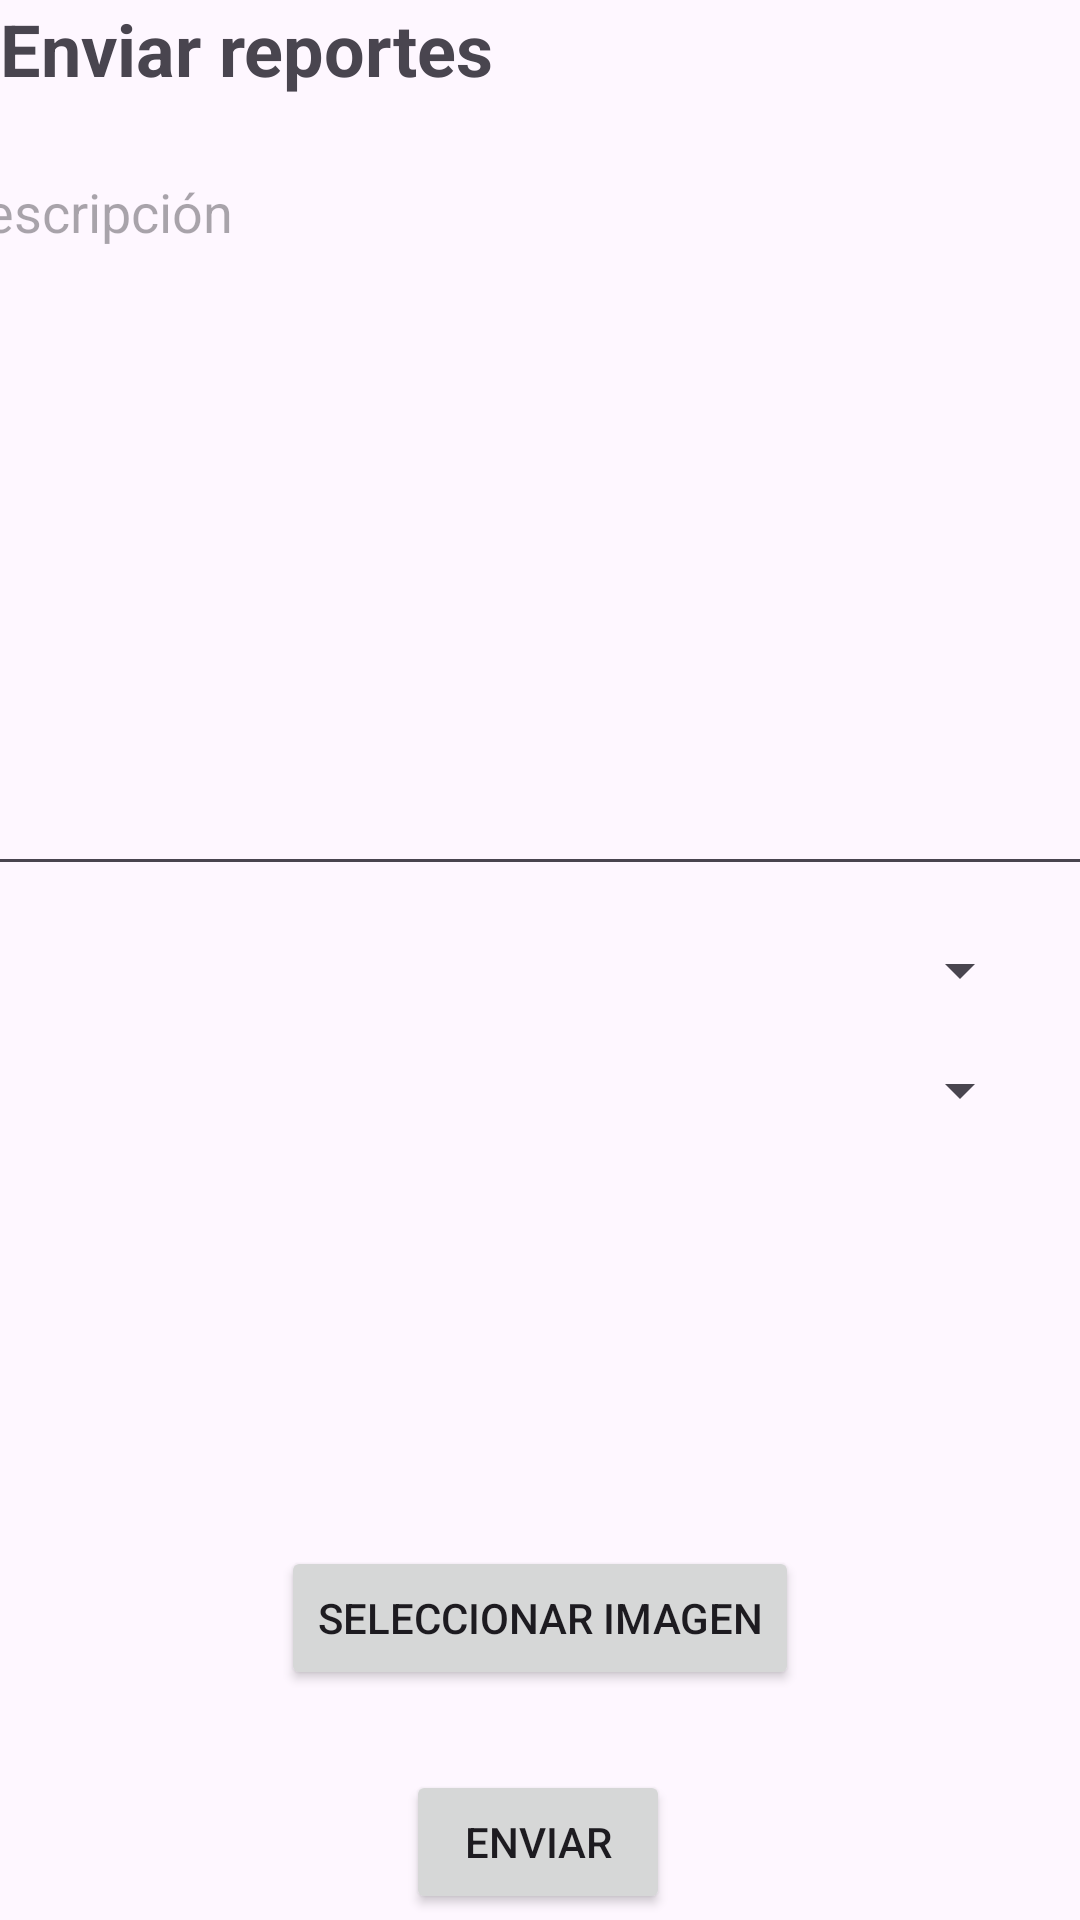

The Android layout XML behind this screen, and the referenced resources:
<!-- AndroidManifest.xml: application theme Theme.APPUsuario -->
<!-- res/layout/nuevo_reporte.xml -->
<?xml version="1.0" encoding="utf-8"?>
<androidx.constraintlayout.widget.ConstraintLayout
    xmlns:android="http://schemas.android.com/apk/res/android"
    xmlns:app="http://schemas.android.com/apk/res-auto"
    xmlns:tools="http://schemas.android.com/tools"
    android:id="@+id/main"
    android:layout_width="match_parent"
    android:layout_height="match_parent"
    tools:context=".Actividades.Reporte.NuevoReporte">

    
    <TextView
        android:id="@+id/textViewTitle"
        android:layout_width="wrap_content"
        android:layout_height="wrap_content"
        android:text="Enviar reportes"
        android:textSize="24sp"
        android:textStyle="bold"
        app:layout_constraintStart_toStartOf="parent"
        app:layout_constraintTop_toTopOf="parent" />

    
    <EditText
        android:id="@+id/et_descripcion"
        android:layout_width="402dp"
        android:layout_height="247dp"
        android:layout_marginStart="16dp"
        android:layout_marginTop="16dp"
        android:layout_marginEnd="16dp"
        android:gravity="top"
        android:hint="Descripción"
        android:inputType="textMultiLine"
        app:layout_constraintEnd_toEndOf="parent"
        app:layout_constraintStart_toStartOf="parent"
        app:layout_constraintTop_toBottomOf="@id/textViewTitle" />

    
    <Spinner
        android:id="@+id/spinner_division"
        android:layout_width="0dp"
        android:layout_height="wrap_content"
        android:layout_marginStart="16dp"
        android:layout_marginTop="16dp"
        android:layout_marginEnd="16dp"
        app:layout_constraintEnd_toEndOf="parent"
        app:layout_constraintStart_toStartOf="parent"
        app:layout_constraintTop_toBottomOf="@id/et_descripcion" />
    <Spinner
        android:id="@+id/spinner_prioridad"
        android:layout_width="0dp"
        android:layout_height="wrap_content"
        android:layout_marginStart="16dp"
        android:layout_marginTop="16dp"
        android:layout_marginEnd="16dp"
        app:layout_constraintEnd_toEndOf="parent"
        app:layout_constraintStart_toStartOf="parent"
        app:layout_constraintTop_toBottomOf="@id/spinner_division" />

    
    <LinearLayout
        android:id="@+id/llPhotosContainer"
        android:layout_width="0dp"
        android:layout_height="wrap_content"
        android:orientation="horizontal"
        android:layout_marginTop="16dp"
        app:layout_constraintEnd_toEndOf="parent"
        app:layout_constraintStart_toStartOf="parent"
        app:layout_constraintTop_toBottomOf="@id/spinner_prioridad">

        
        <ImageView
            android:id="@+id/imageViewPreview1"
            android:layout_width="100dp"
            android:layout_height="100dp"
            android:layout_marginEnd="8dp"/>

        
        <ImageView
            android:id="@+id/imageViewPreview2"
            android:layout_width="100dp"
            android:layout_height="100dp"
            android:layout_marginEnd="8dp"/>

        
        <ImageView
            android:id="@+id/imageViewPreview3"
            android:layout_width="100dp"
            android:layout_height="100dp"
            android:layout_marginEnd="8dp"/>

    </LinearLayout>

    
    <Button
        android:id="@+id/btn_select_image"
        android:layout_width="wrap_content"
        android:layout_height="wrap_content"
        android:layout_marginTop="24dp"
        android:text="Seleccionar imagen"
        app:layout_constraintEnd_toEndOf="parent"
        app:layout_constraintStart_toStartOf="parent"
        app:layout_constraintTop_toBottomOf="@id/llPhotosContainer" />

    
    <Button
        android:id="@+id/btn_enviar_reporte"
        android:layout_width="wrap_content"
        android:layout_height="wrap_content"
        android:layout_marginTop="16dp"
        android:text="Enviar"
        app:layout_constraintBottom_toBottomOf="parent"
        app:layout_constraintEnd_toEndOf="parent"
        app:layout_constraintHorizontal_bias="0.498"
        app:layout_constraintStart_toStartOf="parent"
        app:layout_constraintTop_toBottomOf="@id/btn_select_image"
        app:layout_constraintVertical_bias="0.841" />

</androidx.constraintlayout.widget.ConstraintLayout>
<!-- resources referenced by this layout -->
<resources>
  <style name="Theme.APPUsuario" parent="Base.Theme.APPUsuario" />
  <style name="Base.Theme.APPUsuario" parent="Theme.Material3.DayNight.NoActionBar">
          
          
      </style>
</resources>
